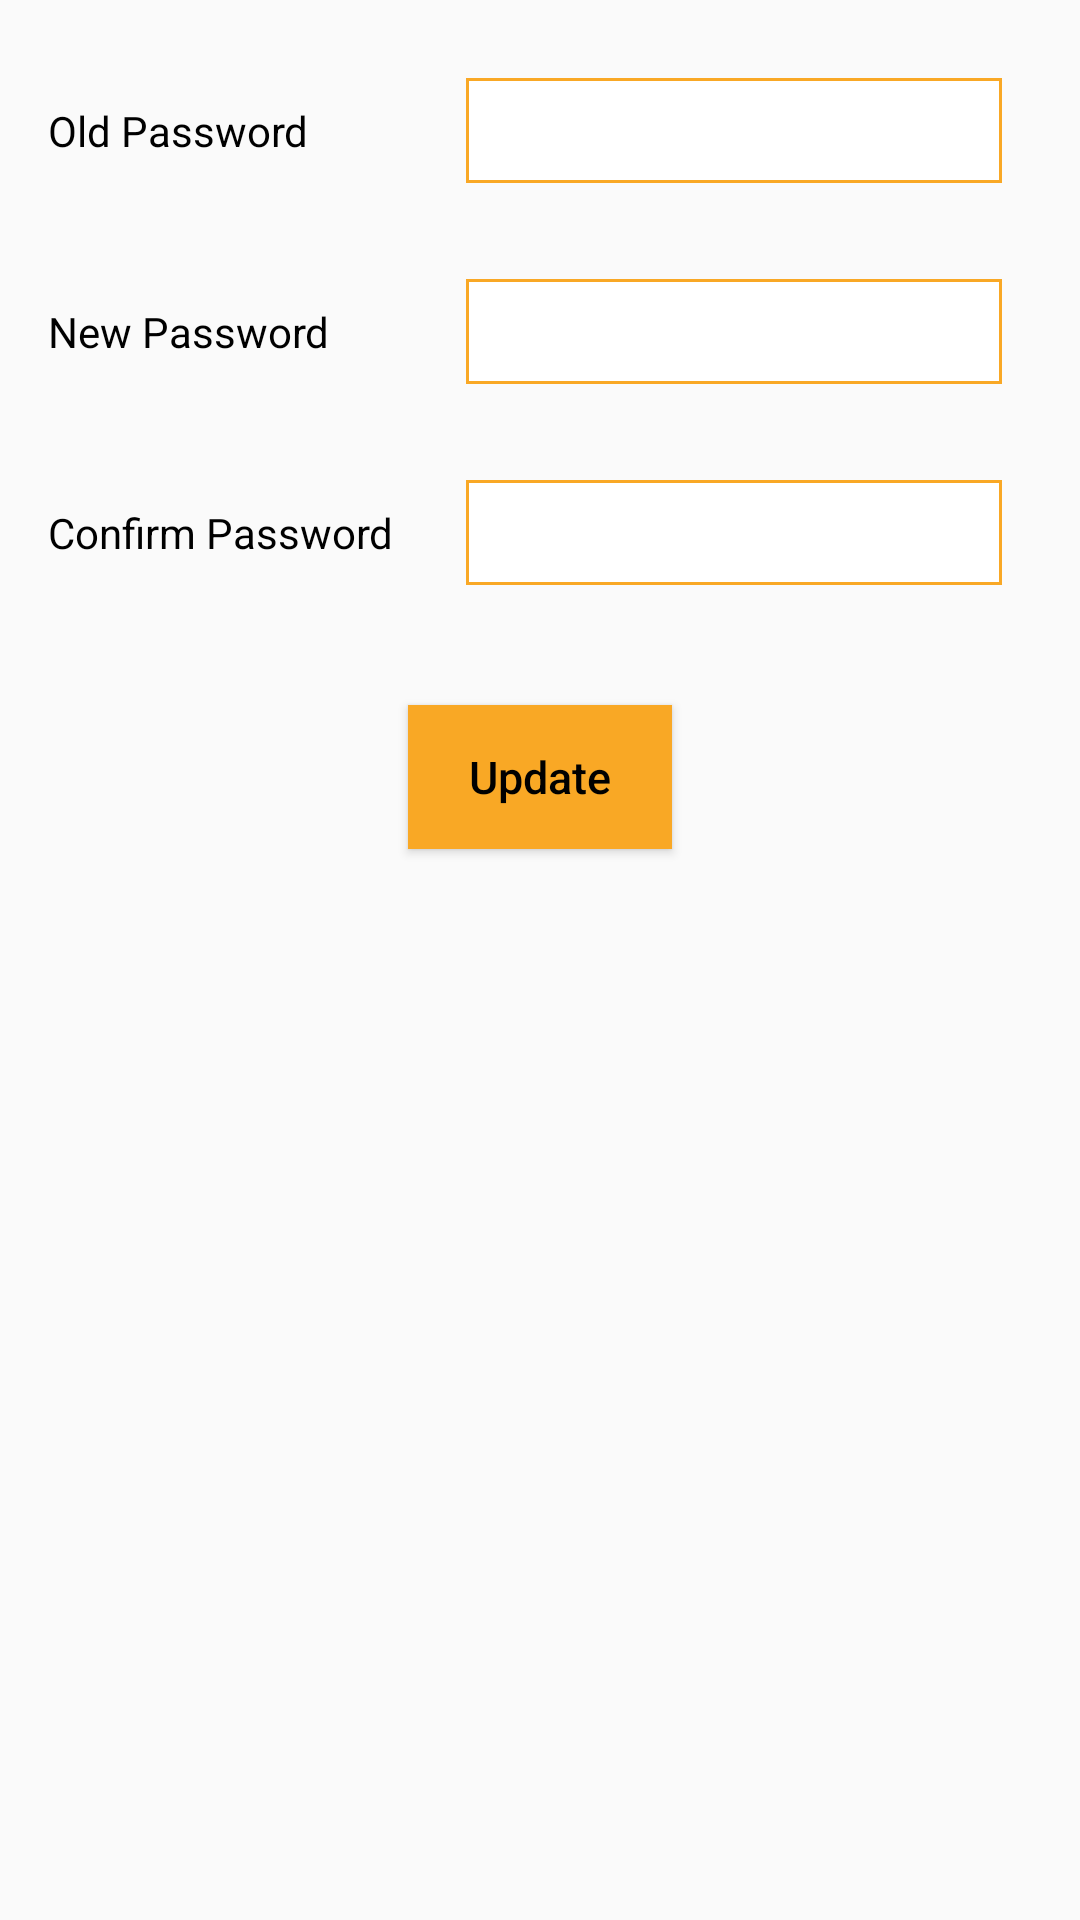

Layout XML and referenced resources for this Android screen:
<!-- AndroidManifest.xml: application theme AppTheme -->
<!-- res/layout/fragment_change_password.xml -->
<?xml version="1.0" encoding="utf-8"?>
<LinearLayout xmlns:android="http://schemas.android.com/apk/res/android"
    android:orientation="vertical" android:layout_width="match_parent"
    android:layout_height="match_parent">

    <LinearLayout android:id="@+id/al_ll"
        android:layout_width="match_parent"
        android:layout_height="wrap_content"
        android:orientation="horizontal"
        android:layout_marginLeft="16dp"
        android:layout_marginRight="16dp"
        android:layout_marginBottom="12dp"
        android:layout_marginTop="16dp"
        android:layout_gravity="center"
        android:gravity="center">

        <TextView
            android:layout_width="40dp"
            android:layout_height="wrap_content"
            android:text="Old Password"
            android:textSize="14sp"
            android:textColor="#000000"
            android:layout_weight="1"
            android:gravity="left"
            />

        <EditText android:id="@+id/fcp_et_opwd"
            android:layout_width="0dp"
            android:layout_height="wrap_content"
            android:hint=""
            android:layout_margin="10dp"
            android:padding="8dp"
            android:background="@drawable/et_bg"
            android:textColorHint="@color/colorBlack"
            android:inputType="textPassword"
            android:textColor="#4e4e4e"
            android:drawableRight="@drawable/pass"
            android:fontFamily="sans-serif"
            android:textSize="14sp"
            android:layout_weight="2"
            android:paddingLeft="16dp"
            android:paddingRight="16dp"
            />

    </LinearLayout>

    <LinearLayout
        android:layout_width="match_parent"
        android:layout_height="wrap_content"
        android:orientation="horizontal"
        android:layout_marginLeft="16dp"
        android:layout_marginRight="16dp"
        android:layout_marginBottom="12dp"
        android:layout_gravity="center"
        android:gravity="center">

        <TextView
            android:layout_width="40dp"
            android:layout_height="wrap_content"
            android:text="New Password"
            android:textSize="14sp"
            android:textColor="#000000"
            android:layout_weight="1"
            android:gravity="left"/>

        <EditText android:id="@+id/fcp_et_npwd"
            android:layout_width="0dp"
            android:layout_height="wrap_content"
            android:hint=""
            android:layout_margin="10dp"
            android:padding="8dp"
            android:background="@drawable/et_bg"
            android:textColorHint="@color/colorBlack"
            android:inputType="textPassword"
            android:textColor="#4e4e4e"
            android:drawableRight="@drawable/pass"
            android:fontFamily="sans-serif"
            android:textSize="14sp"
            android:layout_weight="2"/>

    </LinearLayout>

    <LinearLayout
        android:layout_width="match_parent"
        android:layout_height="wrap_content"
        android:orientation="horizontal"
        android:layout_marginLeft="16dp"
        android:layout_marginRight="16dp"
        android:layout_marginBottom="16dp"
        android:layout_gravity="center"
        android:gravity="center">

        <TextView
            android:layout_width="40dp"
            android:layout_height="wrap_content"
            android:text="Confirm Password"
            android:textSize="14sp"
            android:textColor="#000000"
            android:layout_weight="1"
            android:gravity="left"/>

        <EditText android:id="@+id/fcp_et_cpwd"
            android:layout_width="0dp"
            android:layout_height="wrap_content"
            android:hint=""
            android:layout_margin="10dp"
            android:padding="8dp"
            android:background="@drawable/et_bg"
            android:textColorHint="@color/colorBlack"
            android:inputType="textPassword"
            android:textColor="#4e4e4e"
            android:drawableRight="@drawable/pass"
            android:fontFamily="sans-serif"
            android:textSize="14sp"
            android:layout_weight="2"/>

    </LinearLayout>


    <Button android:id="@+id/fcp_bt_update"
        android:layout_width="wrap_content"
        android:layout_height="wrap_content"
        android:text="Update"
        android:background="@color/colorPrimaryDark"
        android:layout_gravity="center"
        android:gravity="center"
        android:textColor="@color/colorBlack"
        android:textAllCaps="false"
        android:layout_marginTop="14dp"
        android:textSize="15sp"
        />

</LinearLayout>
<!-- resources referenced by this layout -->
<resources>
  <color name="colorBlack">#000000</color>
  <color name="colorPrimaryDark">#F9A825</color>
  <!-- drawable et_bg (drawable) -->
  <?xml version="1.0" encoding="utf-8"?>
  <shape android:shape="rectangle"
      xmlns:android="http://schemas.android.com/apk/res/android" >
  
  
      <solid android:color="#ffffff"/>
      <stroke android:color="#F9A825" android:width="1dp"/>
  
  
  
      </shape>
  <style name="AppTheme" parent="Theme.AppCompat.Light.NoActionBar">
          
          <item name="colorPrimary">@color/colorPrimary</item>
          <item name="colorPrimaryDark">@color/colorPrimaryDark</item>
          <item name="colorAccent">@color/colorAccent</item>
          <item name="drawerArrowStyle">@style/DrawerArrowStyle</item>
          <item name="colorControlNormal">@android:color/black</item>
  
      </style>
  <color name="colorPrimary">#000000</color>
  <color name="colorAccent">#F9A825</color>
  <style name="DrawerArrowStyle" parent="@style/Widget.AppCompat.DrawerArrowToggle">
          <item name="spinBars">true</item>
          <item name="color">@android:color/primary_text_dark</item>
  
  
      </style>
</resources>
